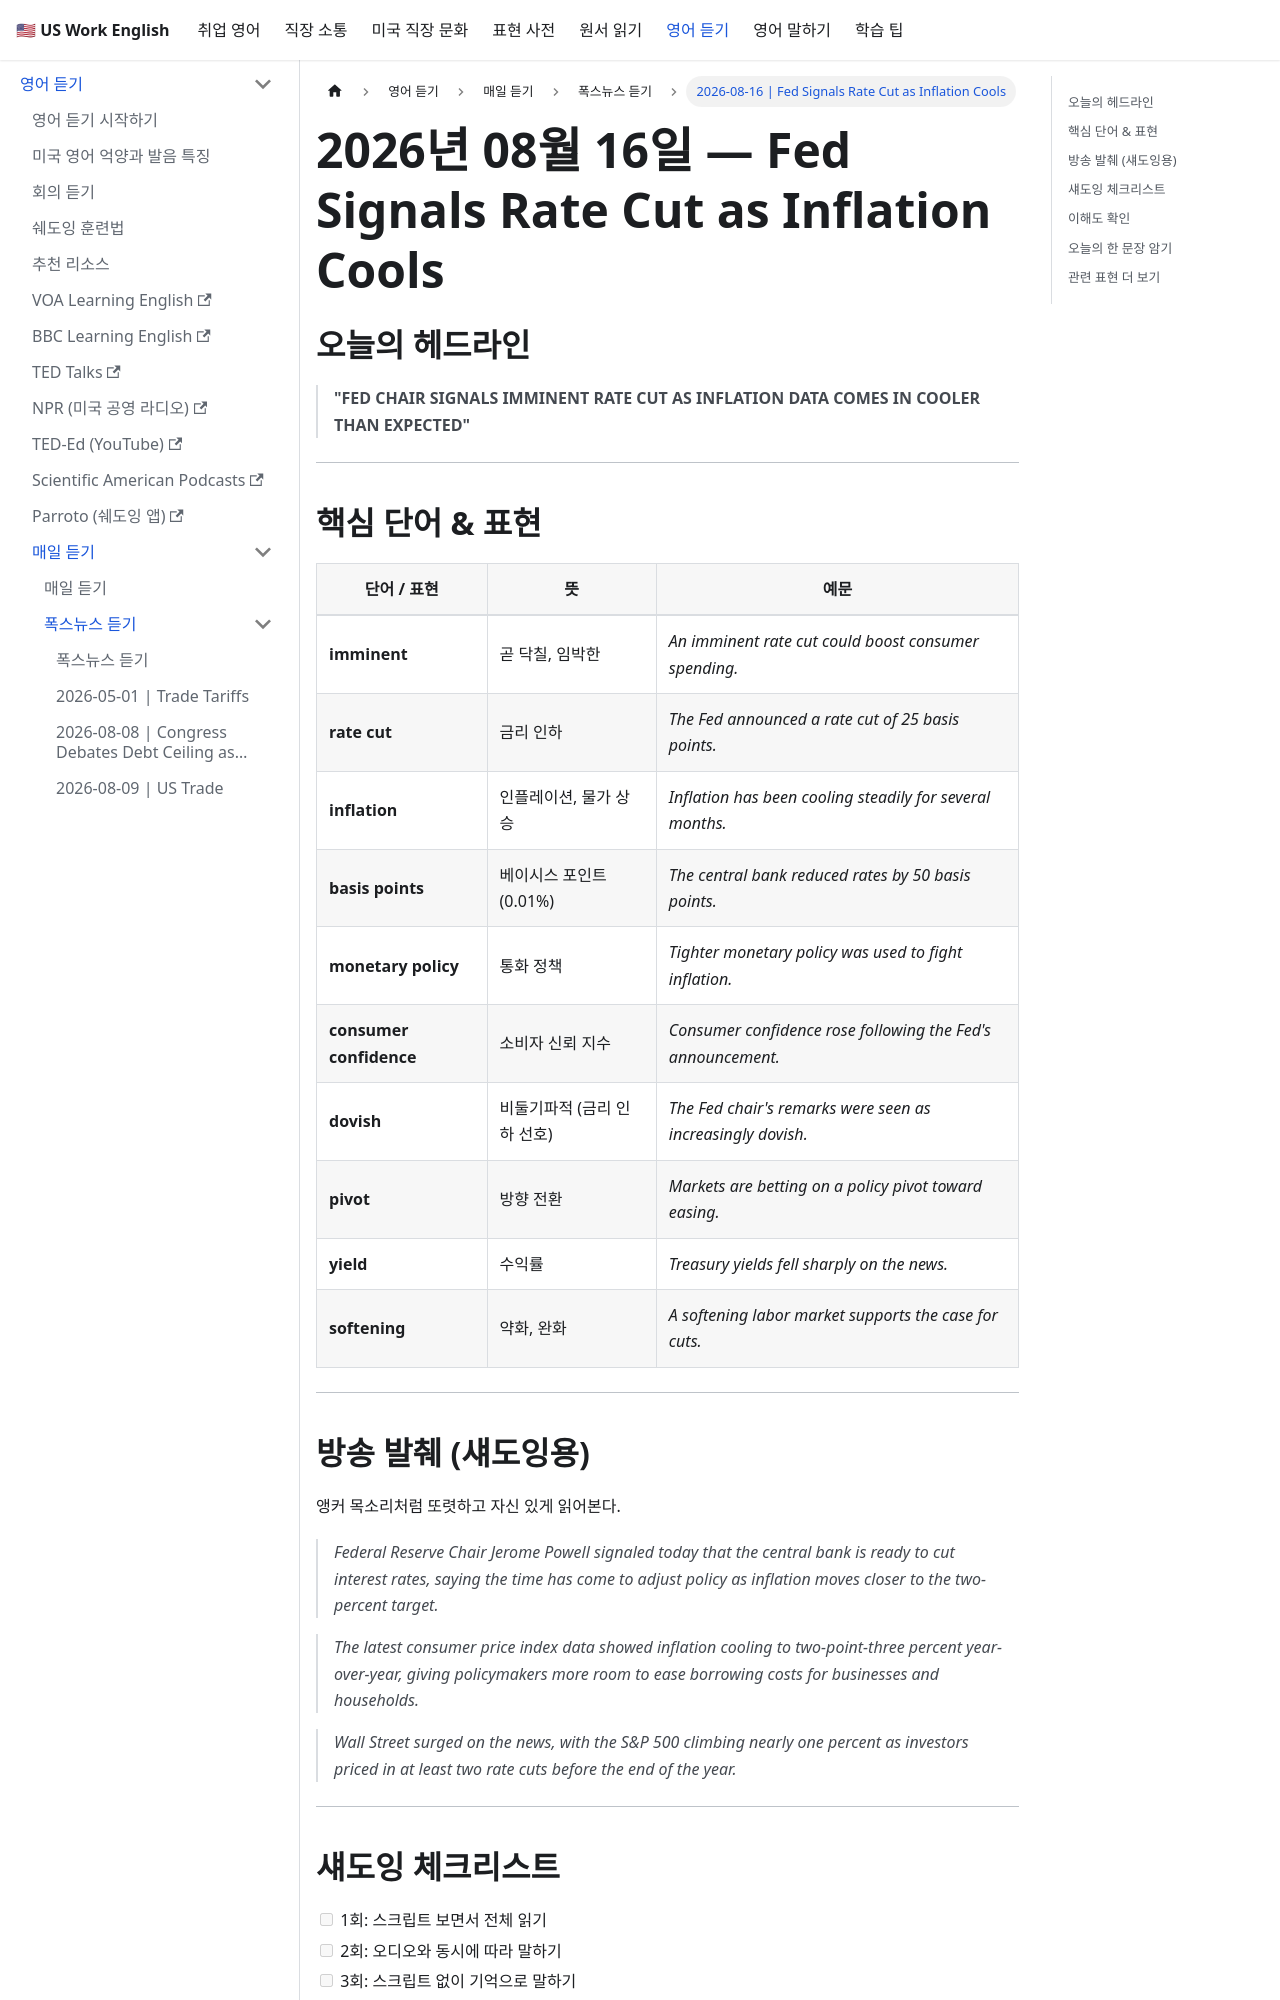

repository: jeonck/us-work-english · page: docs/listening/fox-news/2026-08-16.html · generator: docusaurus

---
id: "2026-08-16"
sidebar_position: 11
title: "2026-08-16 | Fed Signals Rate Cut as Inflation Cools"
custom_edit_url: https://github.com/jeonck/us-work-english/edit/main/docs/listening/fox-news/2026-08-16.md
---

# 2026년 08월 16일 — Fed Signals Rate Cut as Inflation Cools

## 오늘의 헤드라인

> **"FED CHAIR SIGNALS IMMINENT RATE CUT AS INFLATION DATA COMES IN COOLER THAN EXPECTED"**

---

## 핵심 단어 & 표현

| 단어 / 표현 | 뜻 | 예문 |
|---|---|---|
| **imminent** | 곧 닥칠, 임박한 | *An imminent rate cut could boost consumer spending.* |
| **rate cut** | 금리 인하 | *The Fed announced a rate cut of 25 basis points.* |
| **inflation** | 인플레이션, 물가 상승 | *Inflation has been cooling steadily for several months.* |
| **basis points** | 베이시스 포인트 (0.01%) | *The central bank reduced rates by 50 basis points.* |
| **monetary policy** | 통화 정책 | *Tighter monetary policy was used to fight inflation.* |
| **consumer confidence** | 소비자 신뢰 지수 | *Consumer confidence rose following the Fed's announcement.* |
| **dovish** | 비둘기파적 (금리 인하 선호) | *The Fed chair's remarks were seen as increasingly dovish.* |
| **pivot** | 방향 전환 | *Markets are betting on a policy pivot toward easing.* |
| **yield** | 수익률 | *Treasury yields fell sharply on the news.* |
| **softening** | 약화, 완화 | *A softening labor market supports the case for cuts.* |

---
